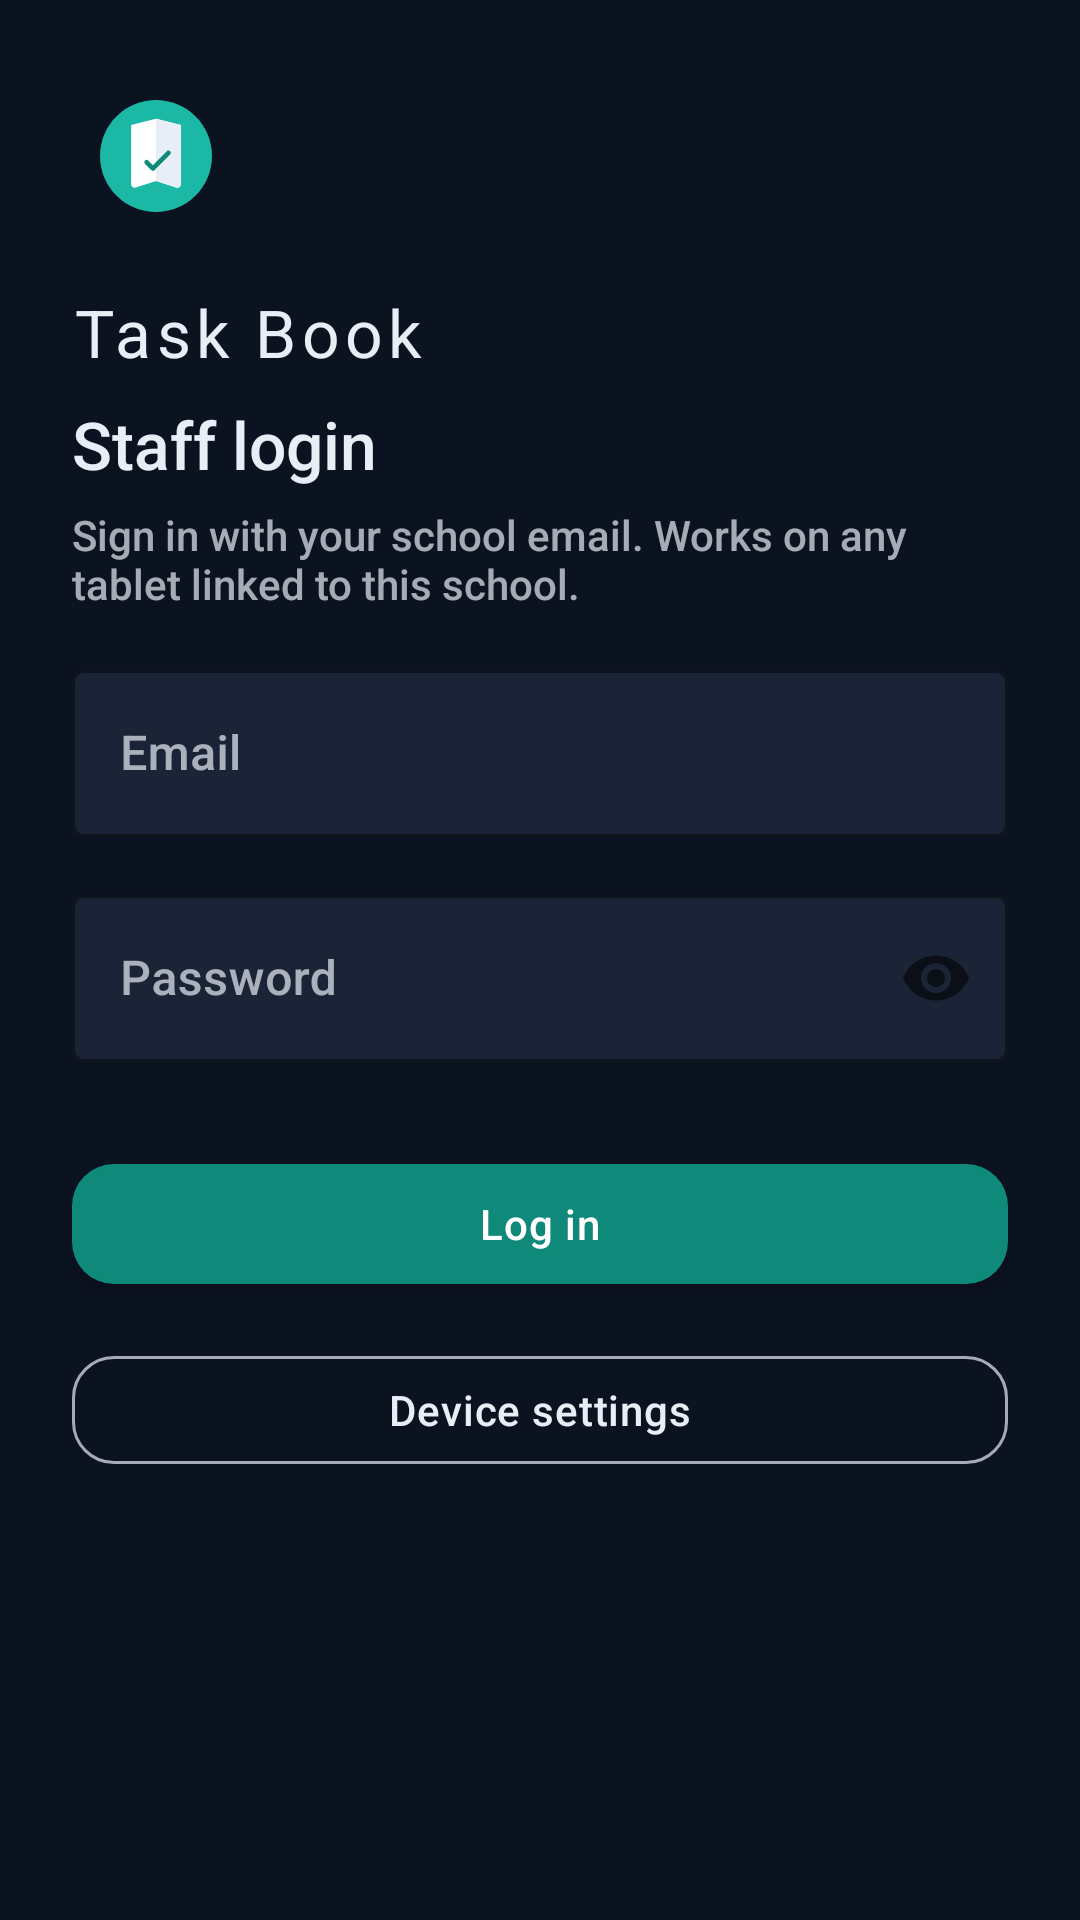

The Android layout XML behind this screen, and the referenced resources:
<!-- AndroidManifest.xml: application theme Theme.FaceVerifyKiosk -->
<!-- res/layout/activity_login.xml -->
<?xml version="1.0" encoding="utf-8"?>
<ScrollView xmlns:android="http://schemas.android.com/apk/res/android"
    xmlns:app="http://schemas.android.com/apk/res-auto"
    android:id="@+id/root"
    android:layout_width="match_parent"
    android:layout_height="match_parent"
    android:background="@color/ink"
    android:clipToPadding="false"
    android:fillViewport="true">

    <LinearLayout
        android:layout_width="match_parent"
        android:layout_height="wrap_content"
        android:orientation="vertical"
        android:paddingHorizontal="24dp"
        android:paddingTop="24dp"
        android:paddingBottom="32dp">

        <ImageView
            android:layout_width="56dp"
            android:layout_height="56dp"
            android:contentDescription="@string/brand"
            android:src="@drawable/ic_taskbook_logo" />

        <TextView
            style="@style/Text.FaceVerify.Brand"
            android:layout_width="match_parent"
            android:layout_height="wrap_content"
            android:layout_marginTop="16dp"
            android:text="@string/brand"
            android:textAllCaps="false" />

        <TextView
            android:id="@+id/loginTitle"
            android:layout_width="match_parent"
            android:layout_height="wrap_content"
            android:layout_marginTop="8dp"
            android:fontFamily="sans-serif-medium"
            android:text="@string/login_title"
            android:textColor="@color/mist"
            android:textSize="22sp" />

        <TextView
            android:id="@+id/loginSubtitle"
            android:layout_width="match_parent"
            android:layout_height="wrap_content"
            android:layout_marginTop="6dp"
            android:text="@string/login_subtitle"
            android:textColor="@color/mist_dim"
            android:textSize="14sp" />

        <com.google.android.material.textfield.TextInputLayout
            android:id="@+id/nameLayout"
            android:layout_width="match_parent"
            android:layout_height="wrap_content"
            android:layout_marginTop="24dp"
            android:hint="@string/login_name"
            android:visibility="gone"
            app:boxStrokeColor="@color/teal"
            app:hintTextColor="@color/mist_dim">

            <com.google.android.material.textfield.TextInputEditText
                android:id="@+id/inputName"
                android:layout_width="match_parent"
                android:layout_height="wrap_content"
                android:inputType="textPersonName"
                android:textColor="@color/mist" />
        </com.google.android.material.textfield.TextInputLayout>

        <com.google.android.material.textfield.TextInputLayout
            android:layout_width="match_parent"
            android:layout_height="wrap_content"
            android:layout_marginTop="14dp"
            android:hint="@string/login_email"
            app:boxStrokeColor="@color/teal"
            app:hintTextColor="@color/mist_dim">

            <com.google.android.material.textfield.TextInputEditText
                android:id="@+id/inputEmail"
                android:layout_width="match_parent"
                android:layout_height="wrap_content"
                android:inputType="textEmailAddress"
                android:textColor="@color/mist" />
        </com.google.android.material.textfield.TextInputLayout>

        <com.google.android.material.textfield.TextInputLayout
            android:layout_width="match_parent"
            android:layout_height="wrap_content"
            android:layout_marginTop="14dp"
            android:hint="@string/login_password"
            app:boxStrokeColor="@color/teal"
            app:endIconMode="password_toggle"
            app:hintTextColor="@color/mist_dim">

            <com.google.android.material.textfield.TextInputEditText
                android:id="@+id/inputPassword"
                android:layout_width="match_parent"
                android:layout_height="wrap_content"
                android:inputType="textPassword"
                android:textColor="@color/mist" />
        </com.google.android.material.textfield.TextInputLayout>

        <com.google.android.material.button.MaterialButton
            android:id="@+id/btnLogin"
            style="@style/Widget.FaceVerify.Button"
            android:layout_width="match_parent"
            android:layout_height="wrap_content"
            android:layout_marginTop="28dp"
            android:text="@string/login_action" />

        <com.google.android.material.button.MaterialButton
            android:id="@+id/btnDeviceSettings"
            style="@style/Widget.FaceVerify.Button.Ghost"
            android:layout_width="match_parent"
            android:layout_height="wrap_content"
            android:layout_marginTop="12dp"
            android:text="@string/login_device_settings" />
    </LinearLayout>
</ScrollView>
<!-- resources referenced by this layout -->
<resources>
  <color name="ink">#FF0B1220</color>
  <color name="mist">#FFE8EEF5</color>
  <color name="mist_dim">#B3E8EEF5</color>
  <color name="teal">#FF0F8A7A</color>
  <string name="brand">Task Book</string>
  <string name="login_action">Log in</string>
  <string name="login_device_settings">Device settings</string>
  <string name="login_email">Email</string>
  <string name="login_name">Full name</string>
  <string name="login_password">Password</string>
  <string name="login_subtitle">Sign in with your school email. Works on any tablet linked to this school.</string>
  <string name="login_title">Staff login</string>
  <style name="Text.FaceVerify.Brand" parent="TextAppearance.MaterialComponents.Headline5">
          <item name="android:textColor">@color/mist</item>
          <item name="android:textSize">22sp</item>
          <item name="android:letterSpacing">0.08</item>
          <item name="android:fontFamily">sans-serif-medium</item>
          <item name="android:textAllCaps">true</item>
      </style>
  <style name="Widget.FaceVerify.Button" parent="Widget.MaterialComponents.Button">
          <item name="android:textAllCaps">false</item>
          <item name="android:letterSpacing">0.02</item>
          <item name="cornerRadius">14dp</item>
          <item name="backgroundTint">@color/teal</item>
          <item name="android:minHeight">52dp</item>
          <item name="android:paddingLeft">20dp</item>
          <item name="android:paddingRight">20dp</item>
      </style>
  <style name="Widget.FaceVerify.Button.Ghost" parent="Widget.MaterialComponents.Button.OutlinedButton">
          <item name="android:textAllCaps">false</item>
          <item name="strokeColor">@color/mist_dim</item>
          <item name="strokeWidth">1dp</item>
          <item name="cornerRadius">14dp</item>
          <item name="android:textColor">@color/mist</item>
          <item name="android:minHeight">48dp</item>
          <item name="rippleColor">@color/teal_bright</item>
      </style>
  <style name="Theme.FaceVerifyKiosk" parent="Theme.MaterialComponents.DayNight.NoActionBar">
          <item name="colorPrimary">@color/teal</item>
          <item name="colorPrimaryVariant">@color/ink_soft</item>
          <item name="colorSecondary">@color/amber</item>
          <item name="colorOnPrimary">@color/white</item>
          <item name="colorOnSecondary">@color/ink</item>
          <item name="android:statusBarColor">@android:color/transparent</item>
          <item name="android:navigationBarColor">@android:color/transparent</item>
          <item name="android:windowBackground">@color/ink</item>
          <item name="android:windowDrawsSystemBarBackgrounds">true</item>
          <item name="android:enforceStatusBarContrast">false</item>
          <item name="android:enforceNavigationBarContrast">false</item>
          <item name="android:fontFamily">sans-serif-medium</item>
          <item name="materialButtonStyle">@style/Widget.FaceVerify.Button</item>
          <item name="textInputStyle">@style/Widget.FaceVerify.TextInput</item>
      </style>
  <color name="teal_bright">#FF1BB8A5</color>
  <color name="ink_soft">#FF141C2B</color>
  <color name="amber">#FFE0A100</color>
  <color name="white">#FFFFFFFF</color>
  <style name="Widget.FaceVerify.TextInput" parent="Widget.MaterialComponents.TextInputLayout.OutlinedBox">
          <item name="boxBackgroundColor">@color/field_bg</item>
          <item name="boxStrokeColor">@color/teal</item>
          <item name="hintTextColor">@color/mist_dim</item>
          <item name="android:textColorHint">@color/mist_dim</item>
      </style>
  <color name="field_bg">#FF1A2436</color>
</resources>
